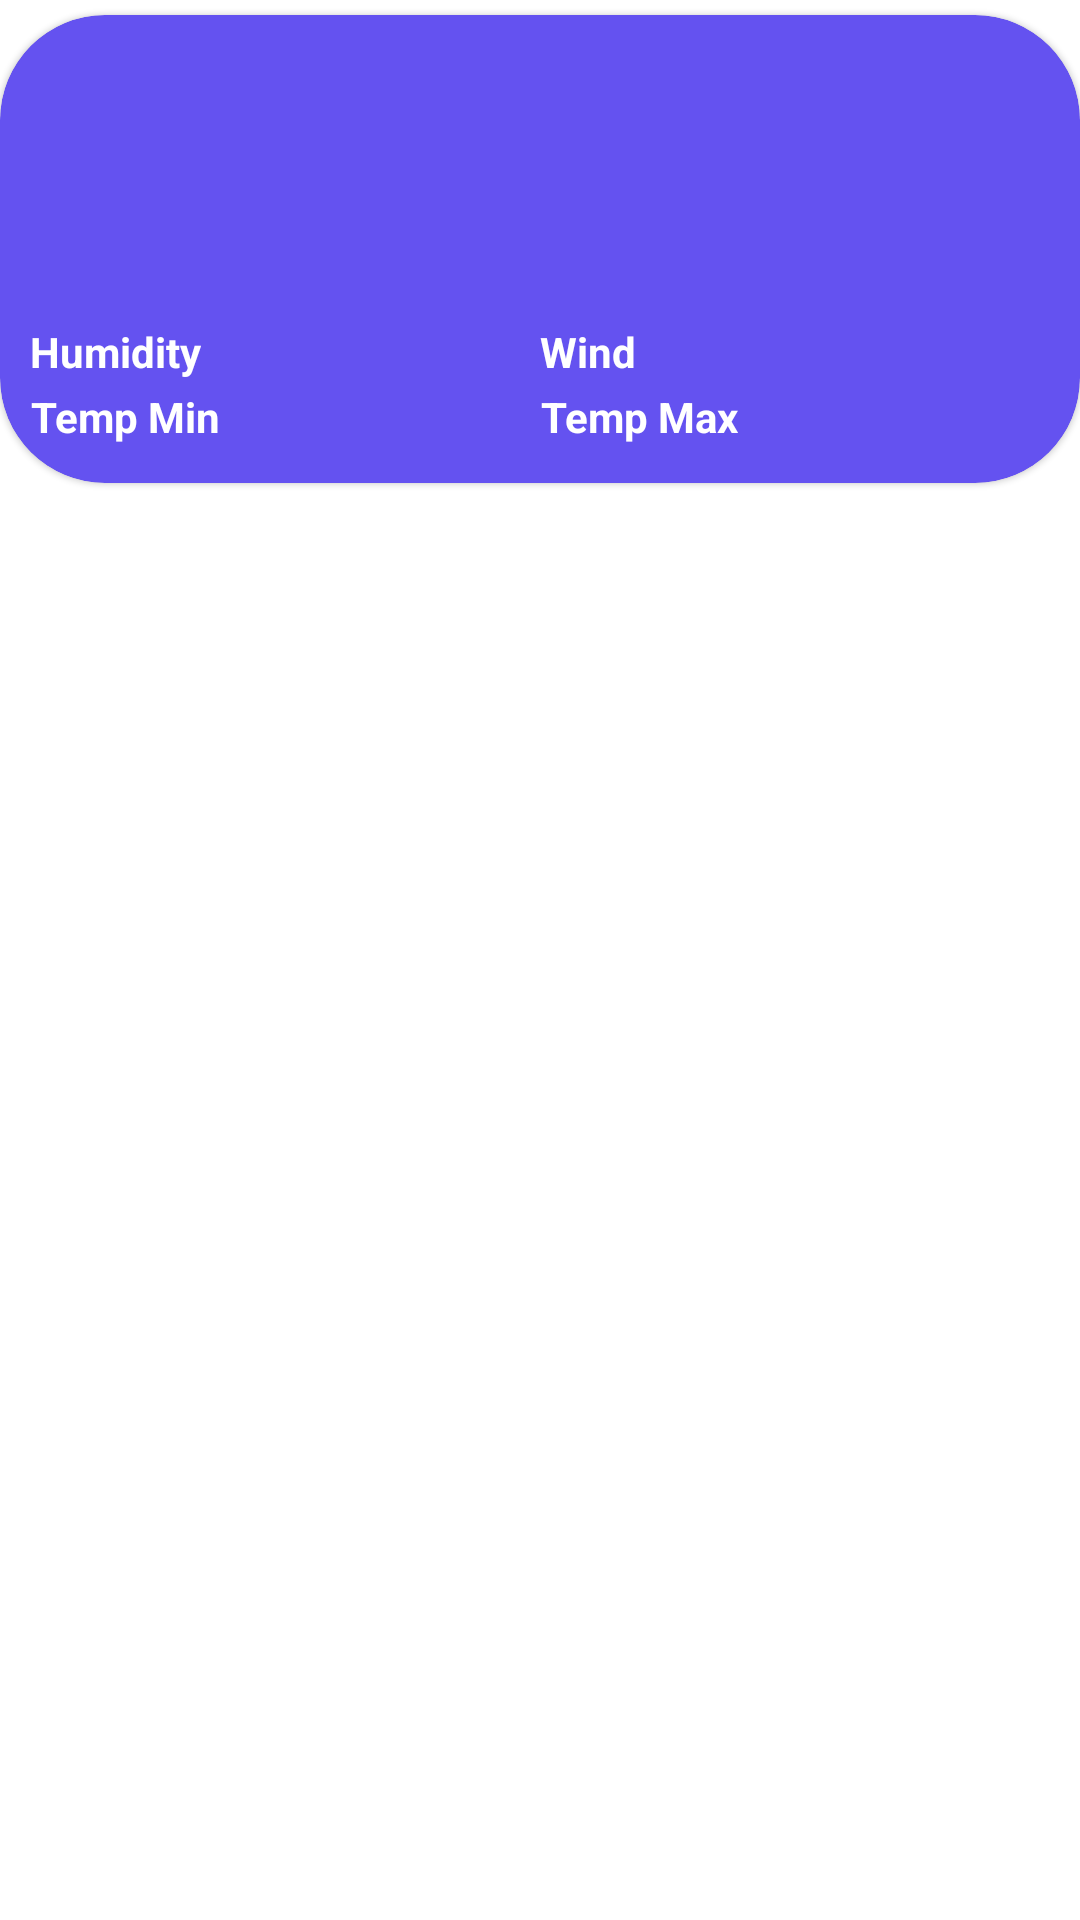

This screen was rendered from an Android layout file. Write that file and the resources it references.
<!-- AndroidManifest.xml: application theme Theme.WeatherApp -->
<!-- res/layout/forcast_items.xml -->
<?xml version="1.0" encoding="utf-8"?>
<LinearLayout xmlns:android="http://schemas.android.com/apk/res/android"
    android:layout_width="match_parent"
    android:layout_height="wrap_content"
    xmlns:app="http://schemas.android.com/apk/res-auto"
    android:background="@color/white">

    <androidx.cardview.widget.CardView
        android:id="@+id/todayMaterialCard"
        android:clickable="true"
        android:focusable="true"
        style="@style/Widget.MaterialComponents.CardView"
        android:layout_width="match_parent"
        android:layout_height="wrap_content"
        android:layout_marginTop="5dp"
        android:layout_marginBottom="5dp"
        app:cardBackgroundColor="@color/material_blue"
        app:cardCornerRadius="35dp">

        <LinearLayout
            android:layout_width="match_parent"
            android:layout_height="wrap_content"
            android:orientation="vertical"
            android:paddingTop="@dimen/spacing_medium">

            <TextView
                android:id="@+id/temp_text_view"
                android:layout_width="wrap_content"
                android:layout_height="wrap_content"
                android:layoutDirection="ltr"
                android:textColor="@color/white"
                android:textSize="25dp"
                android:layout_gravity="center" />

            <TextView
                android:id="@+id/description_text_view"
                android:layout_width="wrap_content"
                android:layout_height="wrap_content"
                android:textColor="@color/white"
                android:textSize="20dp"
                android:layout_gravity="center" />

            <TextView
                android:id="@+id/tvDate"
                android:layout_width="wrap_content"
                android:layout_height="wrap_content"
                android:textColor="@color/white"
                android:textSize="20dp"
                android:layout_gravity="center" />

            <LinearLayout
                android:layout_width="match_parent"
                android:layout_height="wrap_content"
                android:layout_margin="10dp"
                android:orientation="vertical">

                <LinearLayout
                    android:layout_width="match_parent"
                    android:layout_height="match_parent"
                    android:gravity="center"
                    android:weightSum="2"
                    android:orientation="horizontal">

                    <LinearLayout
                        android:layout_width="0dp"
                        android:layout_height="wrap_content"
                        android:layout_weight="1">

                        <androidx.appcompat.widget.AppCompatTextView
                            style="@style/TextViewInColoredCard"
                            android:layout_width="wrap_content"
                            android:layout_height="wrap_content"
                            android:gravity="center"
                            android:text="@string/humidity_label"
                            android:textStyle="bold" />

                        <View
                            android:layout_width="@dimen/spacing_medium"
                            android:layout_height="0dp" />

                        <TextView
                            android:id="@+id/humidity_text_view"
                            android:layout_width="wrap_content"
                            android:layout_height="wrap_content"
                            android:textColor="@color/white"
                            android:textSize="16dp"
                            android:layout_gravity="center" />
                    </LinearLayout>

                    <LinearLayout
                        android:layout_width="0dp"
                        android:layout_height="wrap_content"
                        android:layout_weight="1"
                        android:orientation="horizontal">

                        <androidx.appcompat.widget.AppCompatTextView
                            style="@style/TextViewInColoredCard"
                            android:layout_width="wrap_content"
                            android:layout_height="wrap_content"
                            android:gravity="center"
                            android:text="@string/wind_label"
                            android:textStyle="bold" />

                        <View
                            android:layout_width="@dimen/spacing_medium"
                            android:layout_height="0dp" />

                        <TextView
                            android:id="@+id/wind_text_view"
                            android:layout_width="wrap_content"
                            android:layout_height="wrap_content"
                            android:textColor="@color/white"
                            android:textSize="16dp"
                            android:layout_gravity="center" />
                    </LinearLayout>

                </LinearLayout>

                <LinearLayout
                    android:layout_width="match_parent"
                    android:layout_height="match_parent"
                    android:gravity="center"
                    android:weightSum="2"
                    android:orientation="horizontal">

                    <LinearLayout
                        android:layout_width="0dp"
                        android:layout_height="wrap_content"
                        android:layout_weight="1">

                        <androidx.appcompat.widget.AppCompatTextView
                            style="@style/TextViewInColoredCard"
                            android:layout_width="wrap_content"
                            android:layout_height="wrap_content"
                            android:gravity="center"
                            android:text="Temp Min"
                            android:textStyle="bold" />

                        <View
                            android:layout_width="@dimen/spacing_medium"
                            android:layout_height="0dp" />

                        <TextView
                            android:id="@+id/tvTempMin"
                            android:layout_width="wrap_content"
                            android:layout_height="wrap_content"
                            android:textColor="@color/white"
                            android:textSize="16dp"
                            android:layout_gravity="center" />
                    </LinearLayout>

                    <LinearLayout
                        android:layout_width="0dp"
                        android:layout_height="wrap_content"
                        android:layout_weight="1"
                        android:orientation="horizontal">

                        <androidx.appcompat.widget.AppCompatTextView
                            style="@style/TextViewInColoredCard"
                            android:layout_width="wrap_content"
                            android:layout_height="wrap_content"
                            android:gravity="center"
                            android:text="Temp Max"
                            android:textStyle="bold" />

                        <View
                            android:layout_width="@dimen/spacing_medium"
                            android:layout_height="0dp" />

                        <TextView
                            android:id="@+id/tvTempMax"
                            android:layout_width="wrap_content"
                            android:layout_height="wrap_content"
                            android:textColor="@color/white"
                            android:textSize="16dp"
                            android:layout_gravity="center" />
                    </LinearLayout>

                </LinearLayout>

            </LinearLayout>


        </LinearLayout>

    </androidx.cardview.widget.CardView>

</LinearLayout>
<!-- resources referenced by this layout -->
<resources>
  <color name="material_blue">#6452f0</color>
  <color name="white">#FFFFFFFF</color>
  <dimen name="spacing_medium">5dp</dimen>
  <string name="humidity_label">Humidity</string>
  <string name="wind_label">Wind</string>
  <style name="TextViewInColoredCard">
          <item name="android:textColor">@android:color/white</item>
      </style>
  <style name="Theme.WeatherApp" parent="Theme.MaterialComponents.DayNight.NoActionBar">
          
          <item name="colorPrimary">@color/purple_500</item>
          <item name="colorPrimaryVariant">@color/purple_700</item>
          <item name="colorOnPrimary">@color/white</item>
          
          <item name="colorSecondary">@color/teal_200</item>
          <item name="colorSecondaryVariant">@color/teal_700</item>
          <item name="colorOnSecondary">@color/black</item>
          
          <item name="android:statusBarColor" tools:targetApi="l">?attr/colorPrimaryVariant</item>
          
      </style>
  <color name="purple_500">#FF6200EE</color>
  <color name="purple_700">#FF3700B3</color>
  <color name="teal_200">#FF03DAC5</color>
  <color name="teal_700">#FF018786</color>
  <color name="black">#FF000000</color>
</resources>
